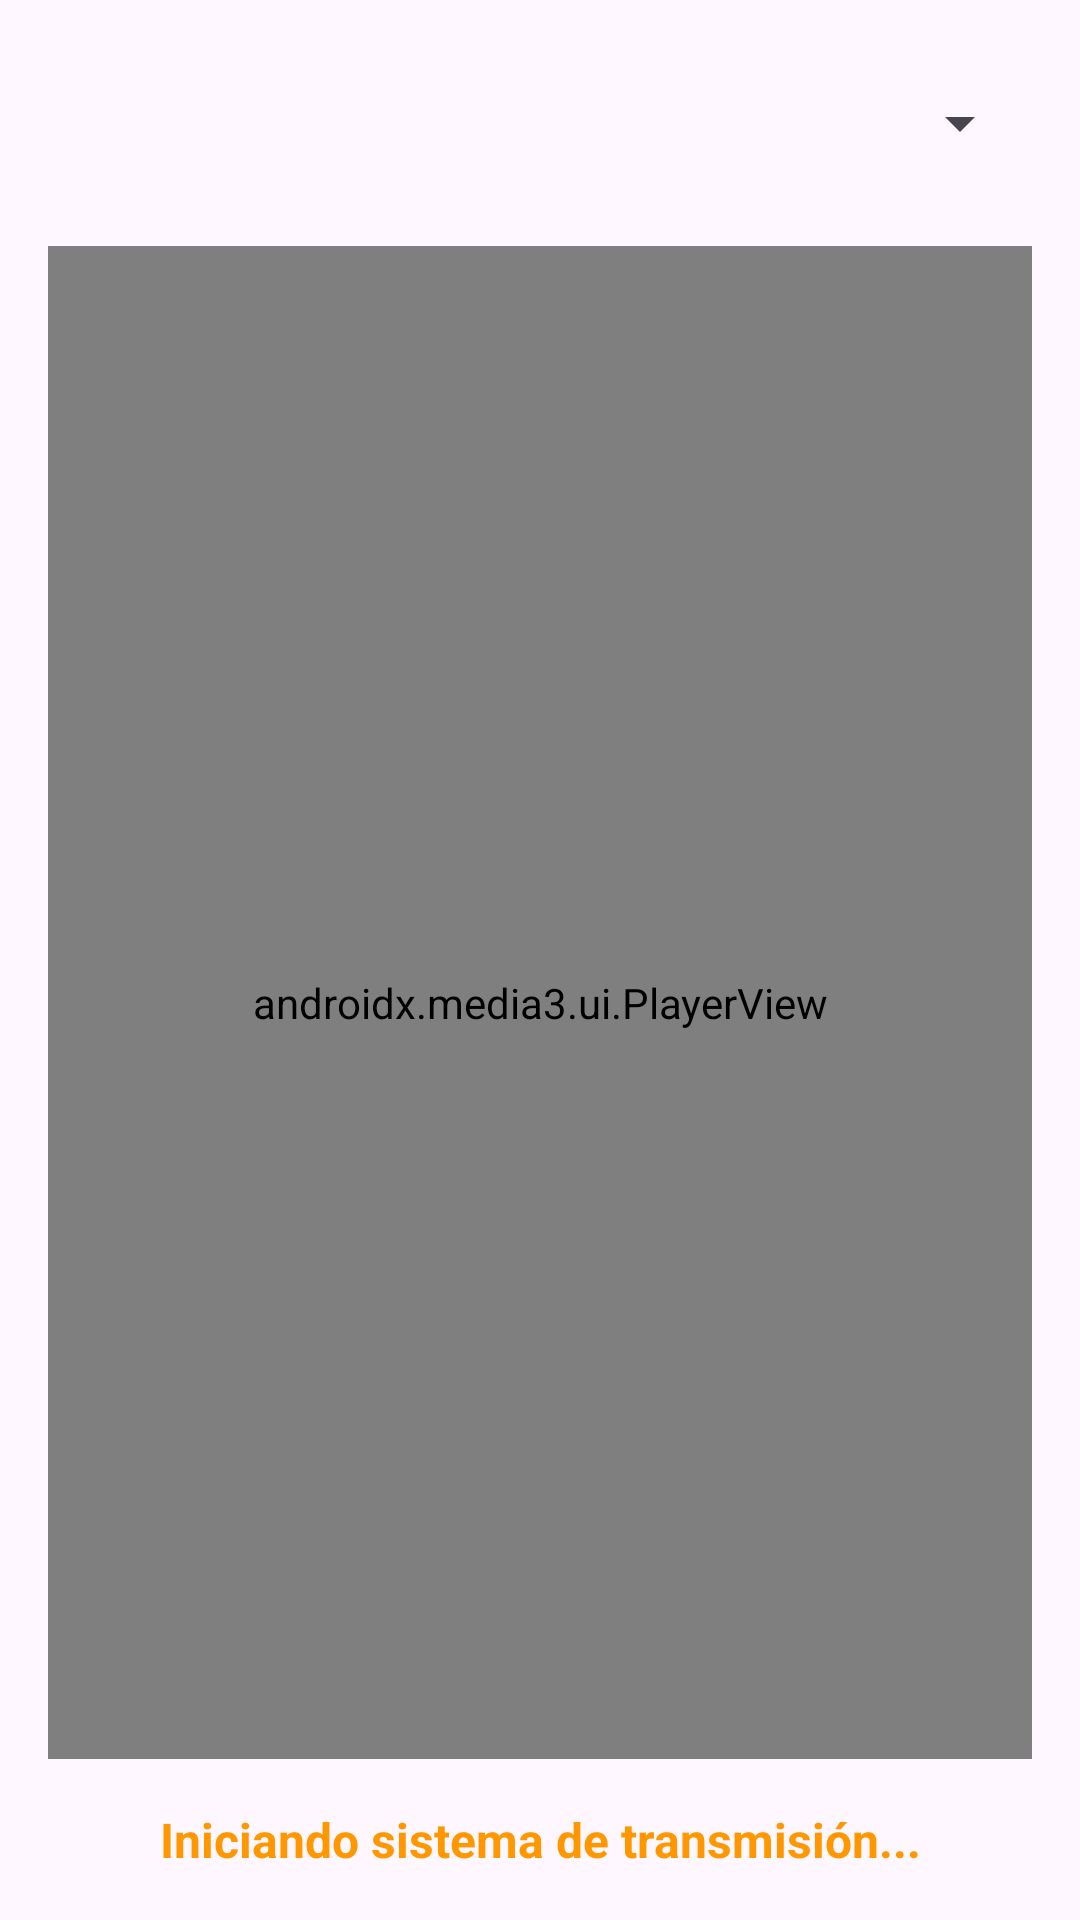

Reconstruct the res/layout file that produces this screen, plus the resources it refers to.
<!-- AndroidManifest.xml: application theme Theme.La_Forja_del_Servidor_Central_Multimedia -->
<!-- res/layout/activity_main.xml -->
<?xml version="1.0" encoding="utf-8"?>
<androidx.constraintlayout.widget.ConstraintLayout xmlns:android="http://schemas.android.com/apk/res/android"
    xmlns:app="http://schemas.android.com/apk/res-auto"
    xmlns:tools="http://schemas.android.com/tools"
    android:id="@+id/main"
    android:layout_width="match_parent"
    android:layout_height="match_parent"
    tools:context=".MainActivity">

    <Spinner
        android:id="@+id/spinnerCanales"
        android:layout_width="0dp"
        android:layout_height="50dp"
        android:layout_margin="16dp"

        app:layout_constraintTop_toTopOf="parent"
        app:layout_constraintStart_toStartOf="parent"
        app:layout_constraintEnd_toEndOf="parent" />


    <androidx.media3.ui.PlayerView
        android:id="@+id/playerView"
        android:layout_width="0dp"
        android:layout_height="0dp"
        android:layout_margin="16dp"
        app:layout_constraintTop_toBottomOf="@id/spinnerCanales"
        app:layout_constraintBottom_toTopOf="@id/tvEstadoConexion"
        app:layout_constraintStart_toStartOf="parent"
        app:layout_constraintEnd_toEndOf="parent" />

    <TextView
        android:id="@+id/tvEstadoConexion"
        android:layout_width="0dp"
        android:layout_height="wrap_content"
        android:layout_margin="16dp"
        android:gravity="center"
        android:text="Iniciando sistema de transmisión..."
        android:textColor="#FF9800"
        android:textSize="16sp"
        android:textStyle="bold"
        app:layout_constraintBottom_toBottomOf="parent"
        app:layout_constraintStart_toStartOf="parent"
        app:layout_constraintEnd_toEndOf="parent" />



</androidx.constraintlayout.widget.ConstraintLayout>
<!-- resources referenced by this layout -->
<resources>
  <style name="Theme.La_Forja_del_Servidor_Central_Multimedia" parent="Base.Theme.La_Forja_del_Servidor_Central_Multimedia" />
  <style name="Base.Theme.La_Forja_del_Servidor_Central_Multimedia" parent="Theme.Material3.DayNight.NoActionBar">
          
          
      </style>
</resources>
